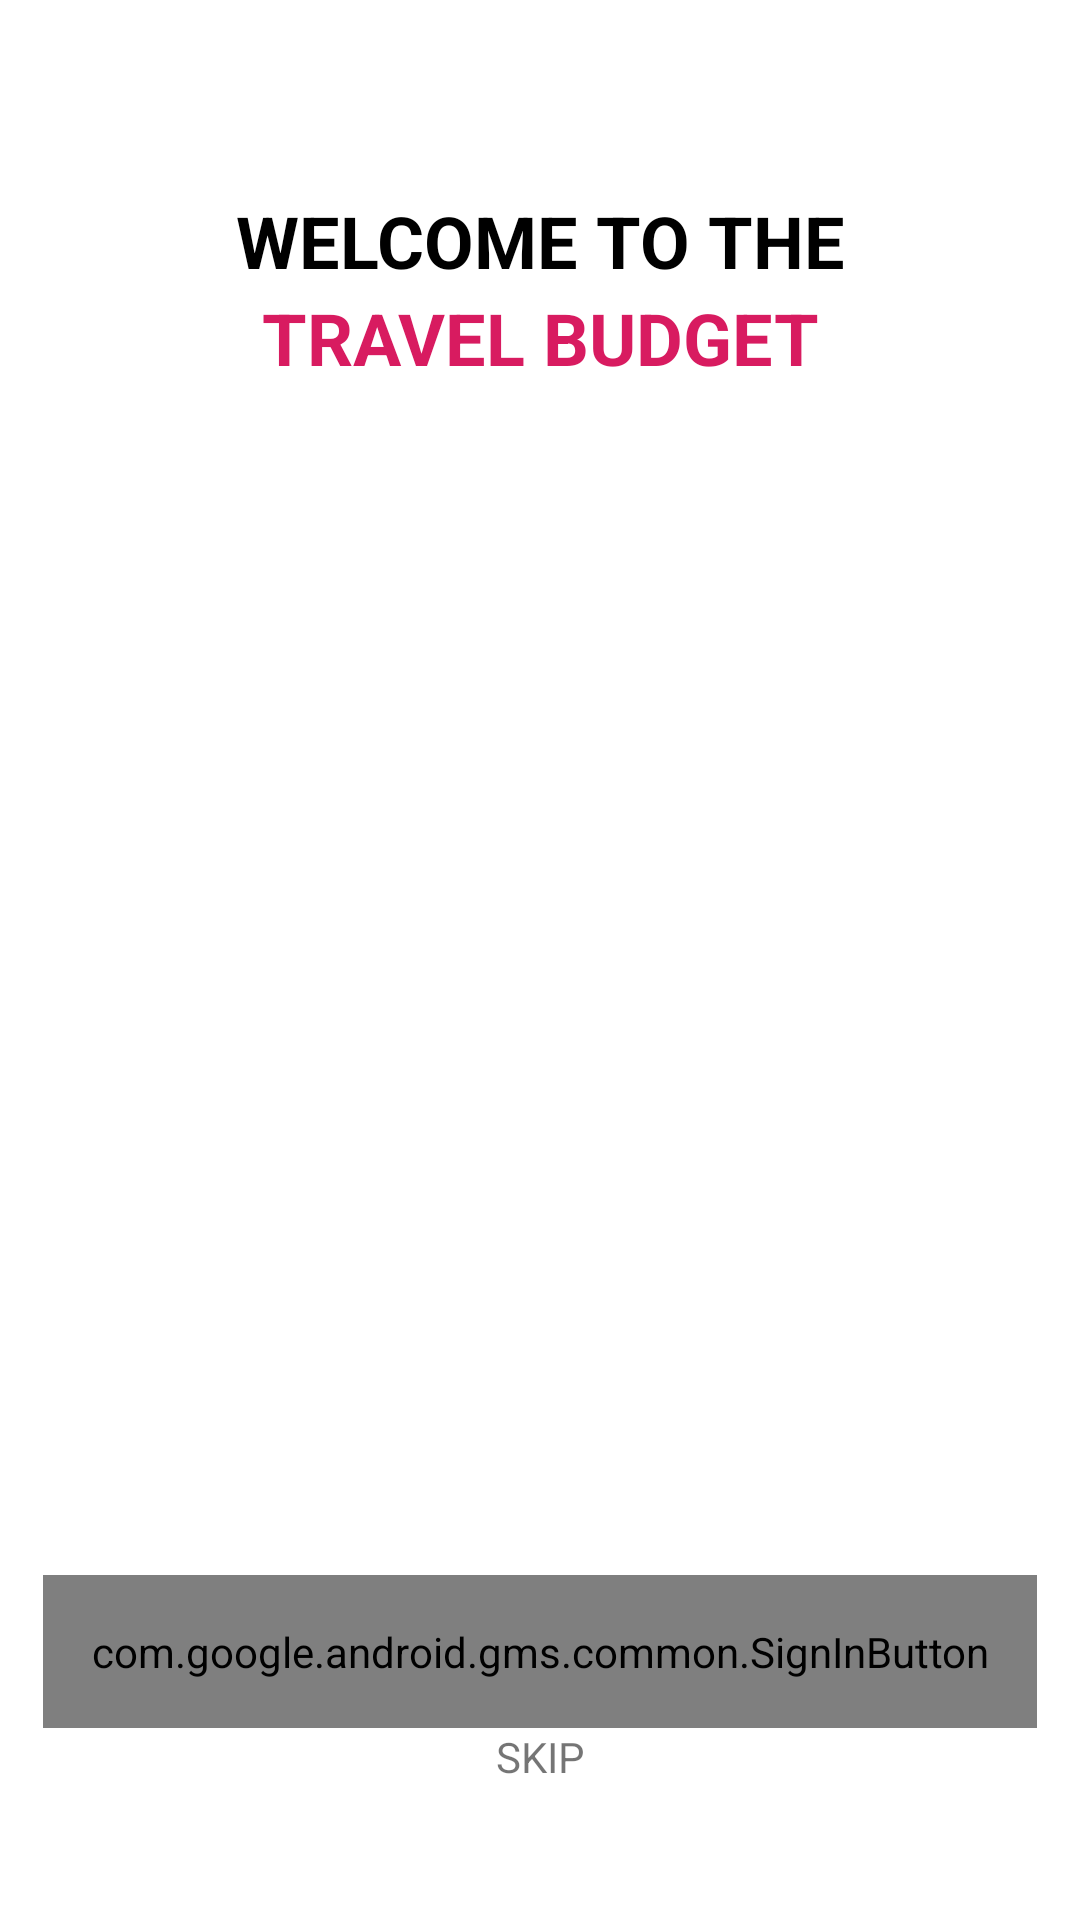

Produce the Android XML layout that renders to this screen, including the resource entries it uses.
<!-- AndroidManifest.xml: application theme AppTheme -->
<!-- res/layout/auth_fragment.xml -->
<?xml version="1.0" encoding="utf-8"?>
<layout xmlns:android="http://schemas.android.com/apk/res/android"
    xmlns:app="http://schemas.android.com/apk/res-auto">

    <androidx.constraintlayout.widget.ConstraintLayout
        android:id="@+id/auth_fragment"
        android:layout_width="match_parent"
        android:layout_height="match_parent"
        android:background="@android:color/white">

        <TextView
            android:id="@+id/welcome_textview"
            android:layout_width="wrap_content"
            android:layout_height="wrap_content"
            android:layout_marginTop="64dp"
            android:text="@string/welcome_to_the"
            android:textAllCaps="true"
            android:textColor="@android:color/black"
            android:textSize="24sp"
            android:textStyle="bold"
            app:layout_constraintEnd_toEndOf="parent"
            app:layout_constraintStart_toStartOf="parent"
            app:layout_constraintTop_toTopOf="parent" />

        <TextView
            android:id="@+id/travel_budget_textview"
            android:layout_width="wrap_content"
            android:layout_height="wrap_content"
            android:text="@string/travel_budget"
            android:textAllCaps="true"
            android:textColor="@color/colorAccent"
            android:textSize="24sp"
            android:textStyle="bold"
            app:layout_constraintEnd_toEndOf="parent"
            app:layout_constraintStart_toStartOf="parent"
            app:layout_constraintTop_toBottomOf="@+id/welcome_textview" />

        <com.google.android.gms.common.SignInButton
            android:id="@+id/google_signinbutton"
            android:layout_width="wrap_content"
            android:layout_height="wrap_content"
            android:layout_marginBottom="64dp"
            android:padding="16dp"
            android:text="@string/google_title_text"
            android:textColor="@android:color/white"
            android:visibility="visible"
            app:layout_constraintBottom_toBottomOf="parent"
            app:layout_constraintEnd_toEndOf="parent"
            app:layout_constraintStart_toStartOf="parent" />

        <TextView
            android:id="@+id/skip_textview"
            android:layout_width="wrap_content"
            android:layout_height="wrap_content"
            android:text="@string/skip"
            android:textAllCaps="true"
            app:layout_constraintEnd_toEndOf="parent"
            app:layout_constraintStart_toStartOf="parent"
            app:layout_constraintTop_toBottomOf="@id/google_signinbutton" />

    </androidx.constraintlayout.widget.ConstraintLayout>

</layout>
<!-- resources referenced by this layout -->
<resources>
  <color name="colorAccent">#D81B60</color>
  <string name="google_title_text">Google Sign In</string>
  <string name="skip">Skip</string>
  <string name="travel_budget">Travel budget</string>
  <string name="welcome_to_the">Welcome to the</string>
  <style name="AppTheme" parent="Theme.MaterialComponents.Light.NoActionBar">
          
          <item name="colorPrimary">@color/colorPrimary</item>
          <item name="colorPrimaryDark">@color/colorPrimaryDark</item>
          <item name="colorAccent">@color/colorAccent</item>
          <item name="colorControlNormal">@android:color/white</item>
      </style>
  <color name="colorPrimary">#42425a</color>
  <color name="colorPrimaryDark">#000000</color>
</resources>
